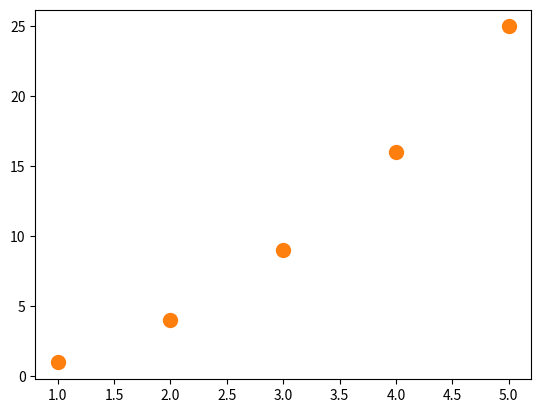

Recreate this plot in Python.
import matplotlib.pyplot as plt
plt.scatter(2,4)
plt.show()
x_data = [1, 2, 3, 4, 5]
y_data = [1, 4, 9, 16, 25]
plt.scatter(x_data, y_data, s=100)
plt.show()